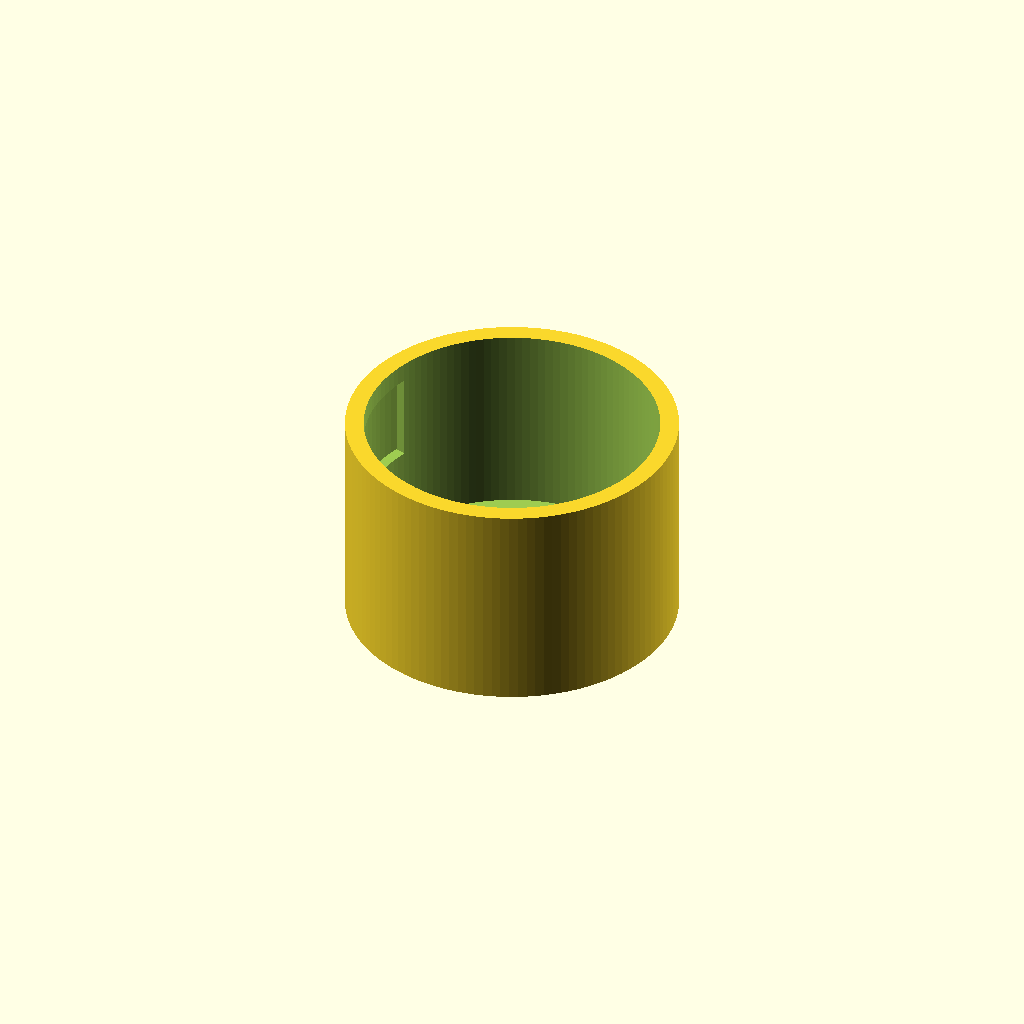
Cell 1: the model at its default parameters.
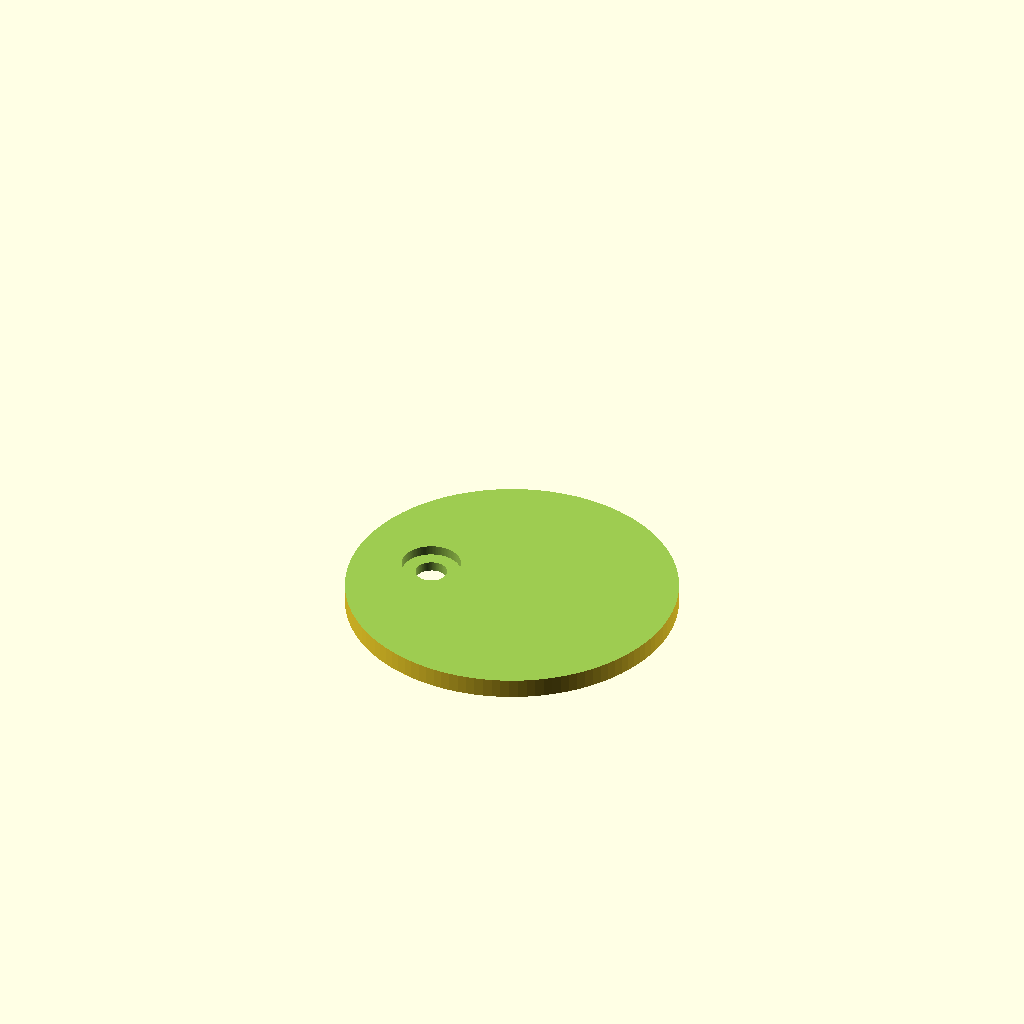
Cell 2 — inner_d set to 60, the other parameters unchanged.
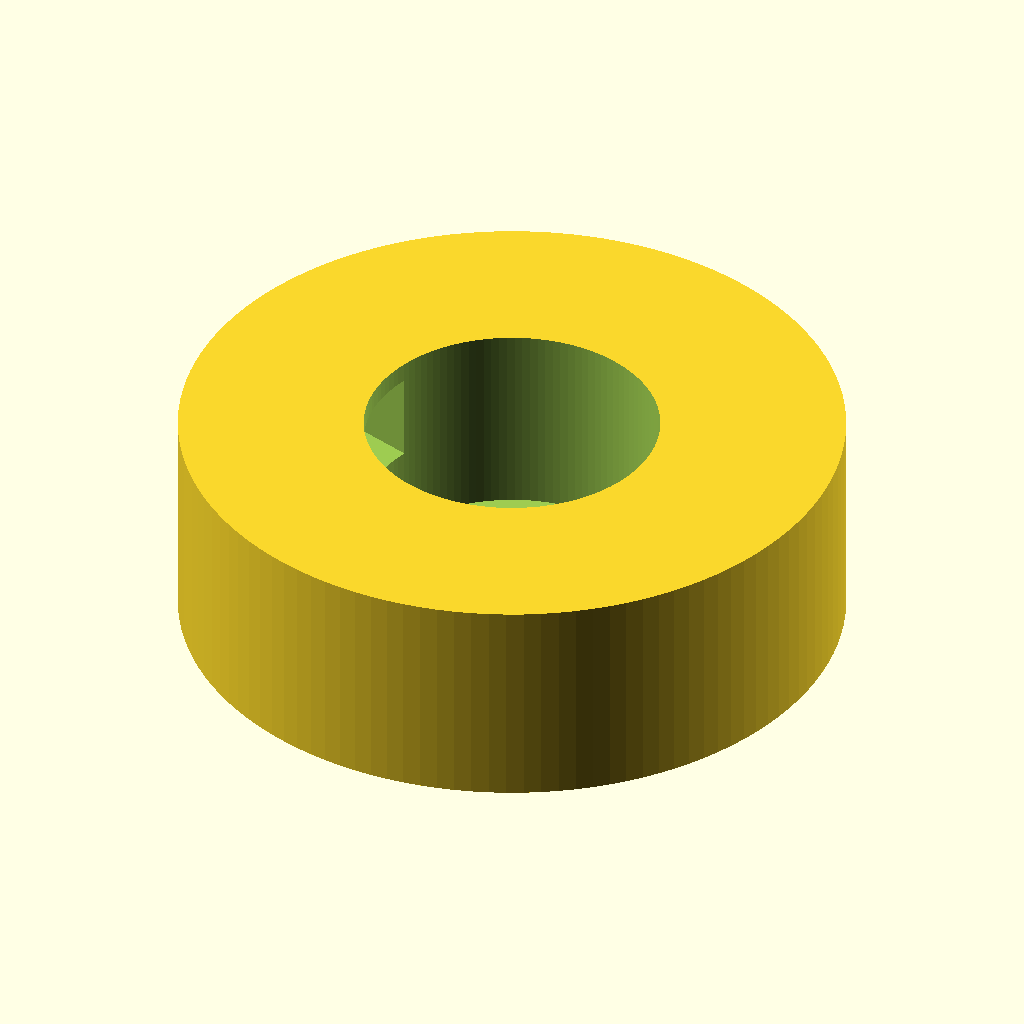
Cell 3 — outer_d set to 67.6, the other parameters unchanged.
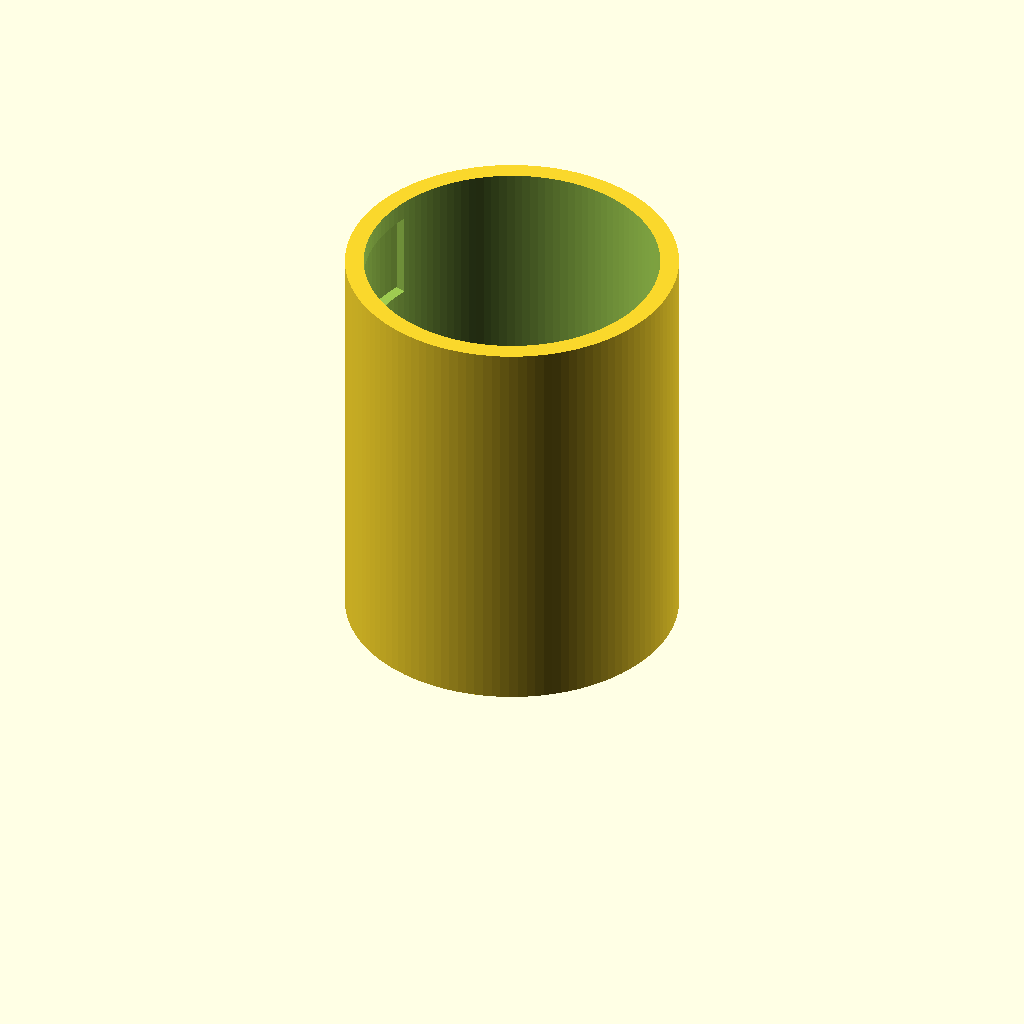
Cell 4: the same model with inner_depth = 40.
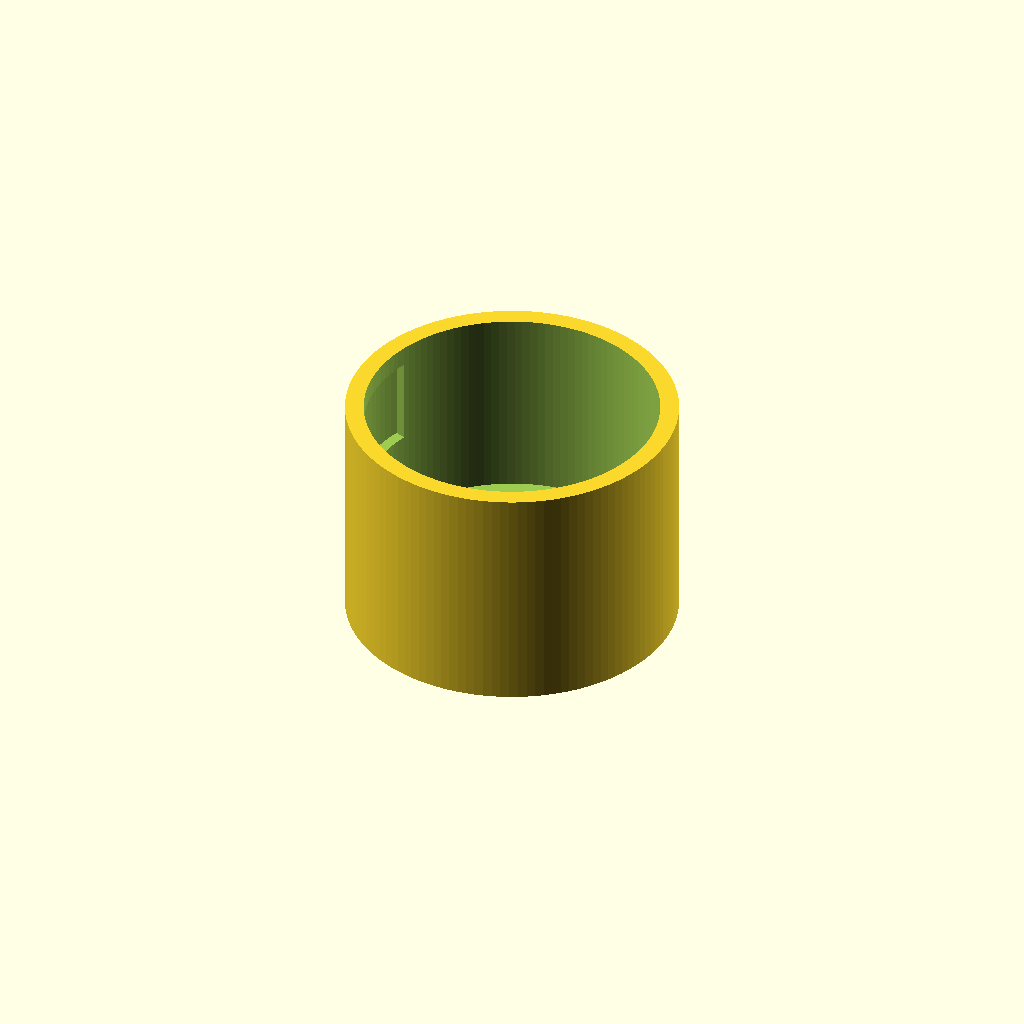
Cell 5: floor_t = 4 (everything else at default).
One fixed orthographic camera (rotation 55°, 0°, 25°; colour scheme Cornfield) for every cell.
Source of the model, course/rover/3d/voltmeter.scad:
// Voltmeter holder tube — bigger of the two from Suporte+Voltimetro+3+v1.stl,
// upright (axis = +Z) with no tilt. Holds a ZN30 round digital voltmeter
// (33.8 mm bezel, 30 mm body, 18.4 mm total height). Outer Ø matches the
// bezel so the bezel sits flush on the rim. Closed bottom.
//
// ZN30 has two opposing vertical spring-clip tabs on the body. As the meter
// is pressed down into the holder, the clips deflect inward against the
// cavity wall, then snap back outward into the slit pockets. The meter is
// retained because the clip catches on the SLIT TOP EDGE.
//   • Slits are pockets on the inner wall — they do NOT cut through to the
//     outside; an outer skin of `outer_skin` mm is left intact.
//   • A lip of `top_lip` mm is left above each slit so the clip has a top
//     edge to catch on.
//
// Bottom features:
//   • Connector hole (10.5 × 6.7 mm) on the +X side, aligned with one slit.
//   • M3 mounting hole on the −X side, with a 1 mm counterbore on the
//     cavity side. Floor is only 2 mm so the M3 SHCS head (~3 mm tall)
//     protrudes ~2 mm into the cavity — fine because the meter body
//     bottoms out well above the floor.

inner_d      = 30;     // body / cutout
outer_d      = 33.8;   // bezel
inner_depth  = 20;
floor_t      = 2;

// spring-clip slits — clip 9.7 mm wide × 9 mm axial (vertical-press tabs)
clip_w     = 9.7;   // arc length on the inner wall
clip_h     = 9;     // axial depth of the clip / slit
top_lip    = 2;     // material left above the slit (catch surface for the clip)
outer_skin = 0.8;   // outer wall left intact (slit is a pocket, not a window)

// connector hole (+X side, aligned with the 0° slit)
hole_long   = 10.5;
hole_short  = 6.7;
hole_gap    = 2.5;          // mid-of-long-side to inner-circle edge

// M3 mounting hole (−X side)
m3_clearance_d = 3.2;       // close fit for M3 bolt
m3_head_d      = 6.0;       // counterbore Ø for M3 SHCS head (Ø5.5 + clearance)
m3_clamp_t     = 1.0;       // floor left below the counterbore (clamping)
m3_x           = -9;        // bolt centre, mirror of connector hole side

height = inner_depth + floor_t;
wall   = (outer_d - inner_d) / 2;

// arc-length → sweep angle on the inner wall
slit_angle = clip_w / (inner_d / 2) * 180 / PI;

$fn = 120;

module slit_at(direction_deg) {
    slit_depth = wall - outer_skin;
    rotate([0, 0, direction_deg - slit_angle / 2])
        rotate_extrude(angle = slit_angle)
            translate([inner_d / 2 - 0.5, height - top_lip - clip_h])
                square([slit_depth + 0.5, clip_h]);
}

module connector_hole() {
    translate([inner_d / 2 - hole_gap - hole_short, -hole_long / 2, -0.1])
        cube([hole_short, hole_long, floor_t + 0.2]);
}

module m3_mount() {
    // through-hole for the bolt shank
    translate([m3_x, 0, -0.1])
        cylinder(h = floor_t + 0.2, d = m3_clearance_d);
    // counterbore from the cavity-floor side, leaving `m3_clamp_t` for clamping
    translate([m3_x, 0, m3_clamp_t])
        cylinder(h = floor_t - m3_clamp_t + 0.1, d = m3_head_d);
}

difference() {
    cylinder(h = height, d = outer_d);

    translate([0, 0, floor_t])
        cylinder(h = inner_depth + 0.1, d = inner_d);

    slit_at(0);
    slit_at(180);

    connector_hole();
    m3_mount();
}
Customizer parameters (derived from the source; name, type, default, range or options):
inner_d: number, default 30
outer_d: number, default 33.8
inner_depth: number, default 20
floor_t: number, default 2
clip_w: number, default 9.7
clip_h: number, default 9
top_lip: number, default 2
outer_skin: number, default 0.8
hole_long: number, default 10.5
hole_short: number, default 6.7
hole_gap: number, default 2.5
m3_clearance_d: number, default 3.2
m3_head_d: number, default 6
m3_clamp_t: number, default 1
m3_x: number, default -9
